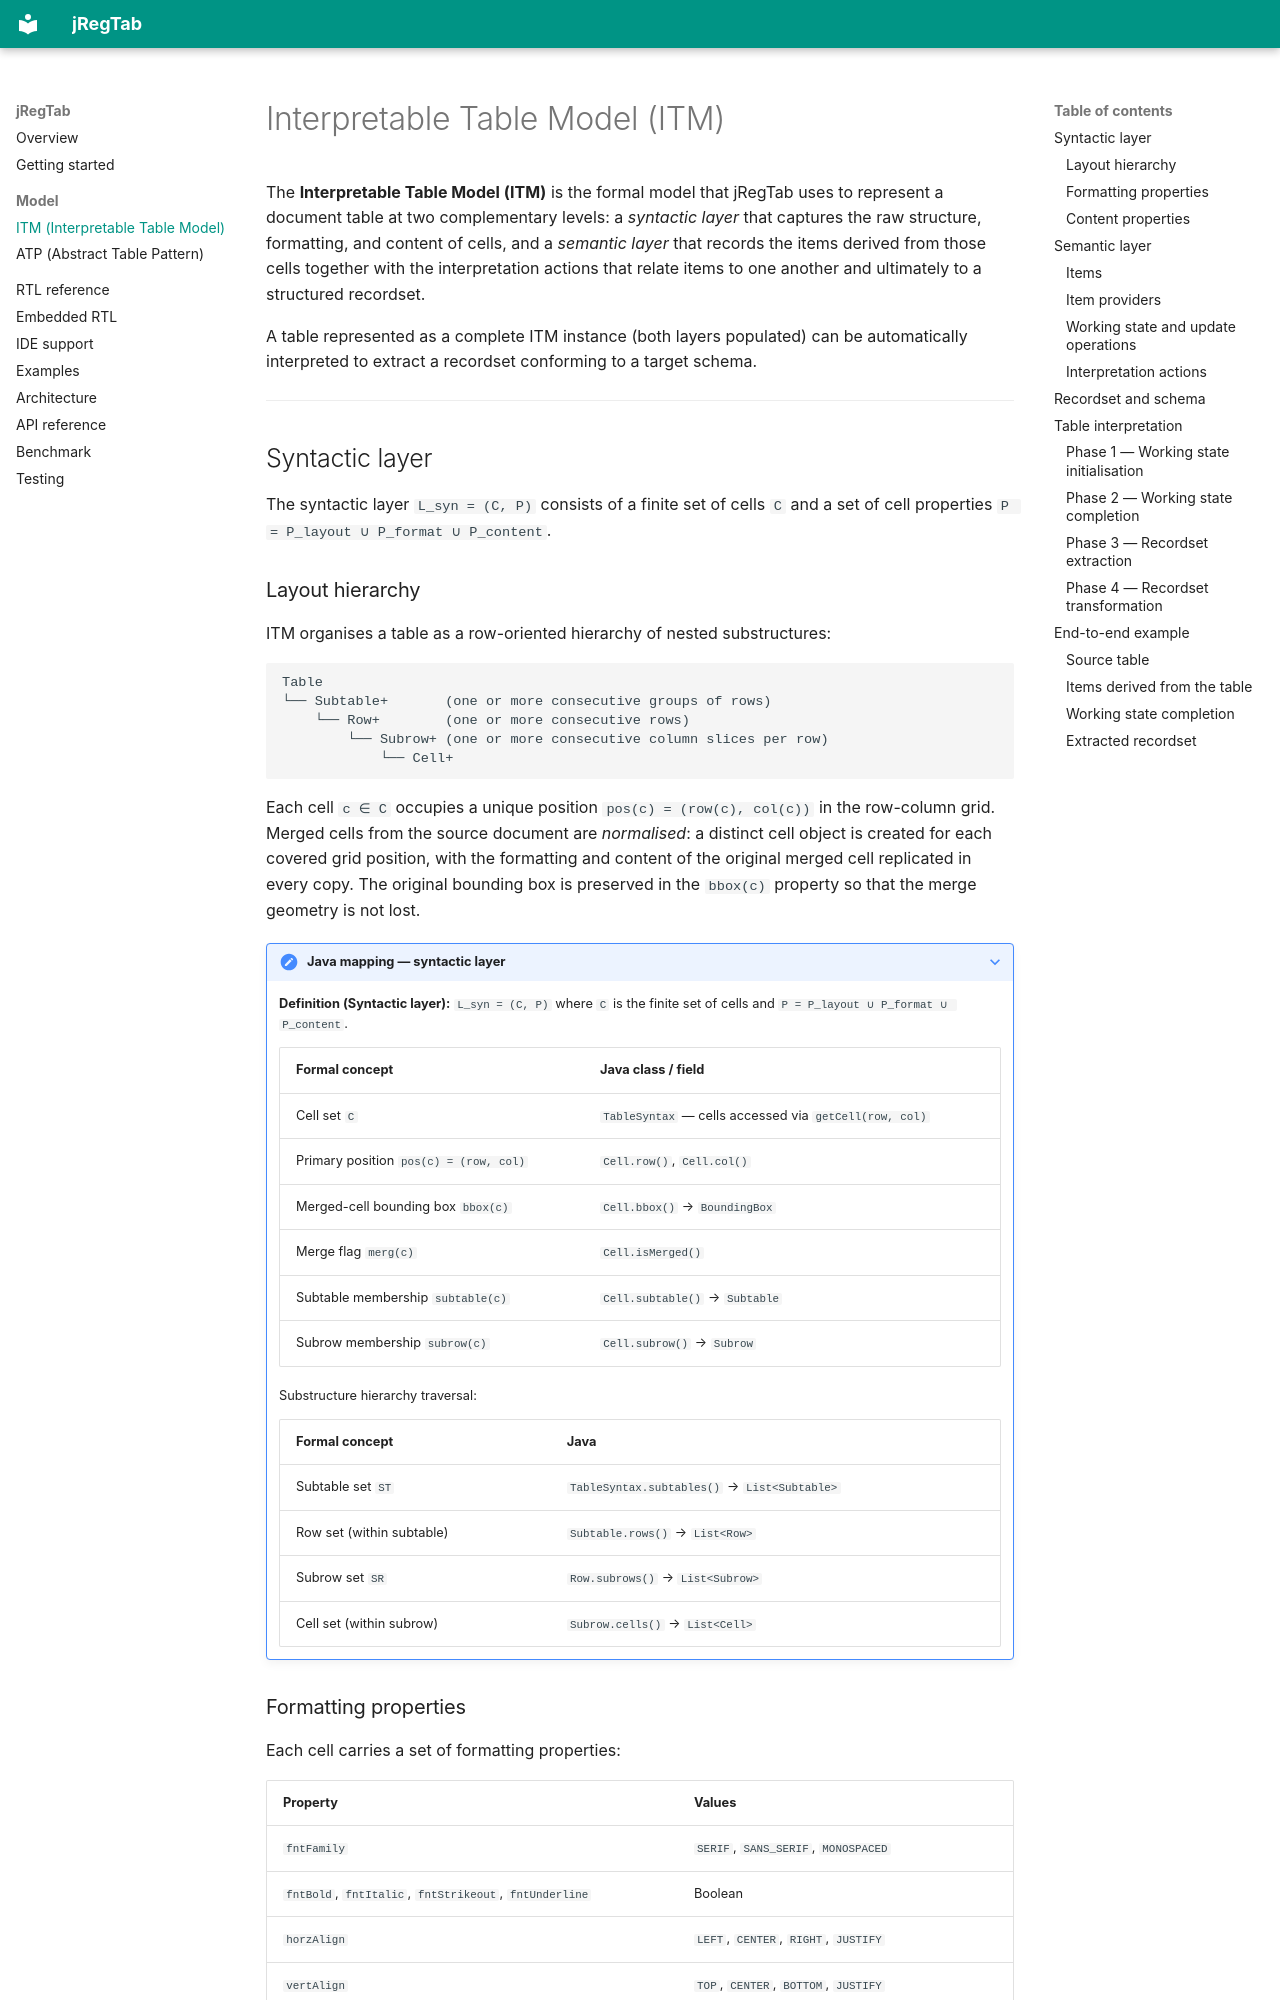

repository: regtab/jregtab · page: model/itm/index.html · generator: mkdocs

# Interpretable Table Model (ITM)

The **Interpretable Table Model (ITM)** is the formal model that jRegTab uses to represent a
document table at two complementary levels: a *syntactic layer* that captures the raw
structure, formatting, and content of cells, and a *semantic layer* that records the items
derived from those cells together with the interpretation actions that relate items to
one another and ultimately to a structured recordset.

A table represented as a complete ITM instance (both layers populated) can be
automatically interpreted to extract a recordset conforming to a target schema.

---

## Syntactic layer

The syntactic layer `L_syn = (C, P)` consists of a finite set of cells `C` and a set of
cell properties `P = P_layout ∪ P_format ∪ P_content`.

### Layout hierarchy

ITM organises a table as a row-oriented hierarchy of nested substructures:

```
Table
└── Subtable+       (one or more consecutive groups of rows)
    └── Row+        (one or more consecutive rows)
        └── Subrow+ (one or more consecutive column slices per row)
            └── Cell+
```

Each cell `c ∈ C` occupies a unique position `pos(c) = (row(c), col(c))` in the
row-column grid.  Merged cells from the source document are *normalised*: a
distinct cell object is created for each covered grid position, with the
formatting and content of the original merged cell replicated in every copy.  The
original bounding box is preserved in the `bbox(c)` property so that the merge
geometry is not lost.

??? note "Java mapping — syntactic layer"
    **Definition (Syntactic layer):** `L_syn = (C, P)` where `C` is the finite set of
    cells and `P = P_layout ∪ P_format ∪ P_content`.

    | Formal concept | Java class / field |
    |---|---|
    | Cell set `C` | `TableSyntax` — cells accessed via `getCell(row, col)` |
    | Primary position `pos(c) = (row, col)` | `Cell.row()`, `Cell.col()` |
    | Merged-cell bounding box `bbox(c)` | `Cell.bbox()` → `BoundingBox` |
    | Merge flag `merg(c)` | `Cell.isMerged()` |
    | Subtable membership `subtable(c)` | `Cell.subtable()` → `Subtable` |
    | Subrow membership `subrow(c)` | `Cell.subrow()` → `Subrow` |

    Substructure hierarchy traversal:

    | Formal concept | Java |
    |---|---|
    | Subtable set `ST` | `TableSyntax.subtables()` → `List<Subtable>` |
    | Row set (within subtable) | `Subtable.rows()` → `List<Row>` |
    | Subrow set `SR` | `Row.subrows()` → `List<Subrow>` |
    | Cell set (within subrow) | `Subrow.cells()` → `List<Cell>` |

### Formatting properties

Each cell carries a set of formatting properties:

| Property | Values |
|---|---|
| `fntFamily` | `SERIF`, `SANS_SERIF`, `MONOSPACED` |
| `fntBold`, `fntItalic`, `fntStrikeout`, `fntUnderline` | Boolean |
| `horzAlign` | `LEFT`, `CENTER`, `RIGHT`, `JUSTIFY` |
| `vertAlign` | `TOP`, `CENTER`, `BOTTOM`, `JUSTIFY` |
| `ltBorder`, `tpBorder`, `rtBorder`, `bmBorder` | Boolean (presence of each border edge) |
| `bgColor`, `fgColor` | RGB triple in [0, 255]³ |
| `rotat` | Angle in [0°, 360°) |
